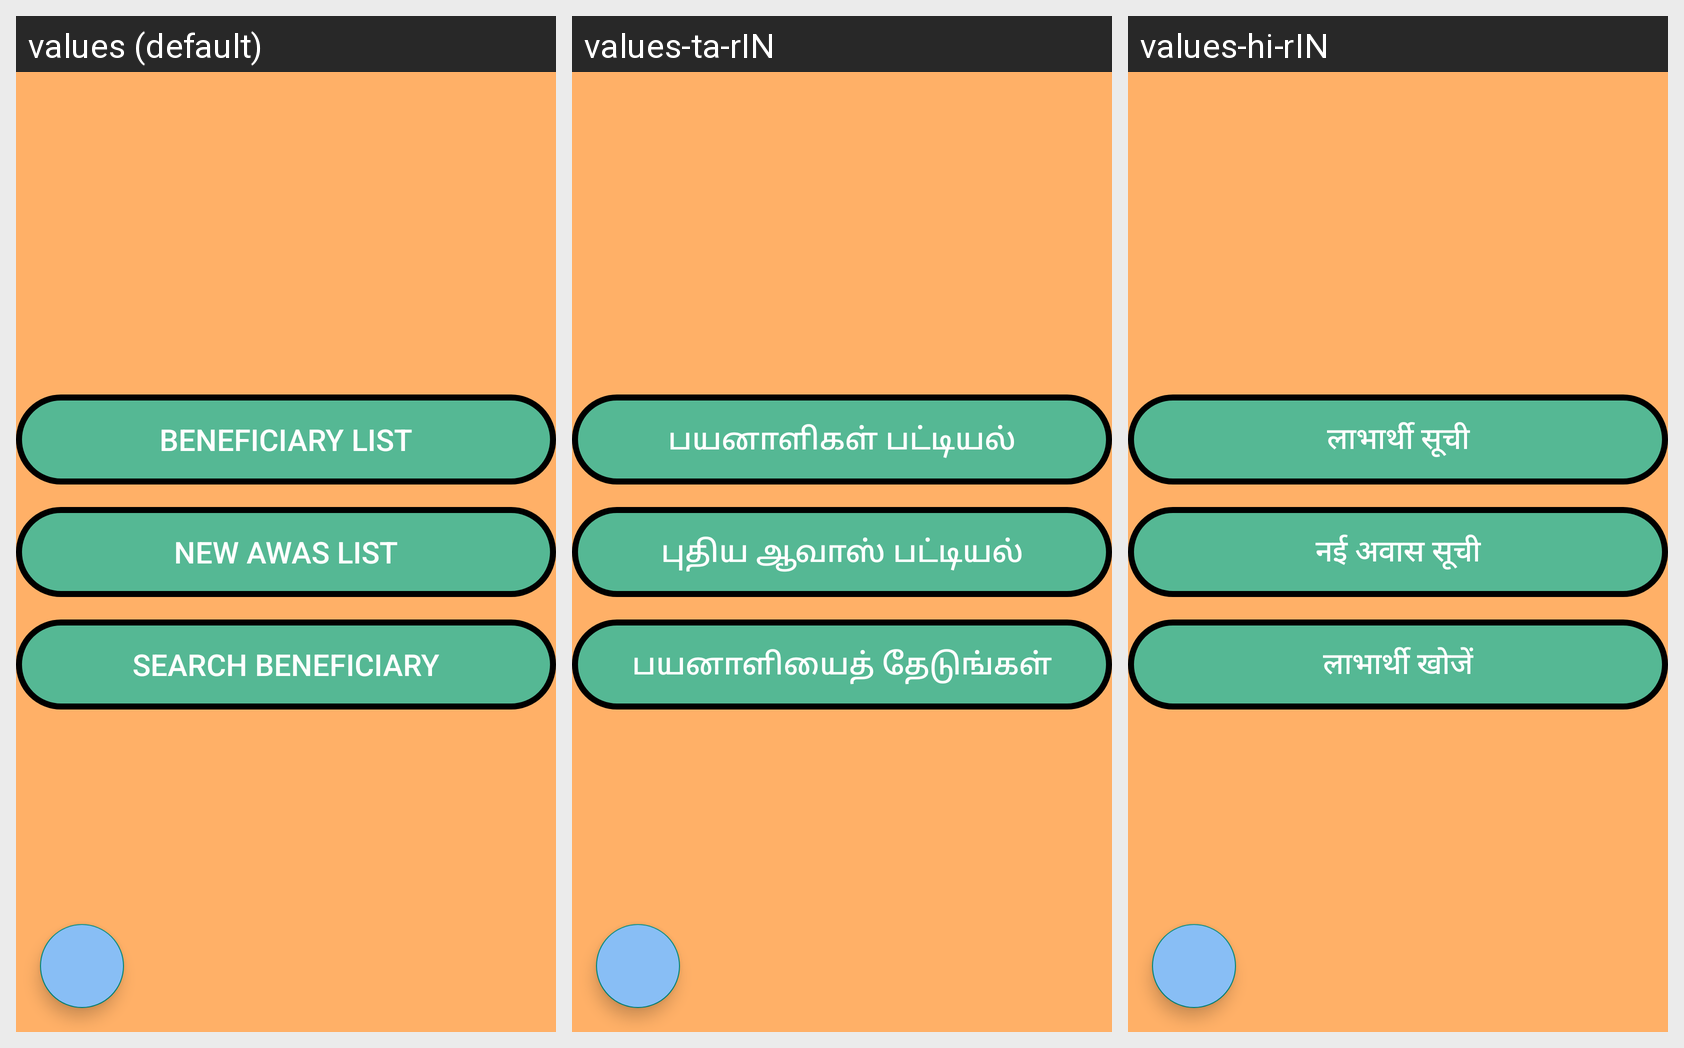

Locale-by-locale string values for the Android screen shown in this grid:
Android screen res/layout/fragment_awas.xml rendered under 3 locales, left to right: values (default), values-ta-rIN, values-hi-rIN. Device: Nexus 5 (rendered at 1080×1920; each locale shown at half size, 540×960, under a caption strip naming it); theme AppTheme.NoActionBar.
Strings drawn on this screen, with the default value and each locale's value (text and hints the layout hard-codes, and strings that could not be matched under every locale, appear in the picture but are not listed):

beneficiaryList
  values: Beneficiary List
  values-ta-rIN: பயனாளிகள் பட்டியல்
  values-hi-rIN: लाभार्थी सूची

awasList
  values: New Awas List
  values-ta-rIN: புதிய ஆவாஸ் பட்டியல்
  values-hi-rIN: नई अवास सूची

searchBeneficiary
  values: Search Beneficiary
  values-ta-rIN: பயனாளியைத் தேடுங்கள்
  values-hi-rIN: लाभार्थी खोजें
